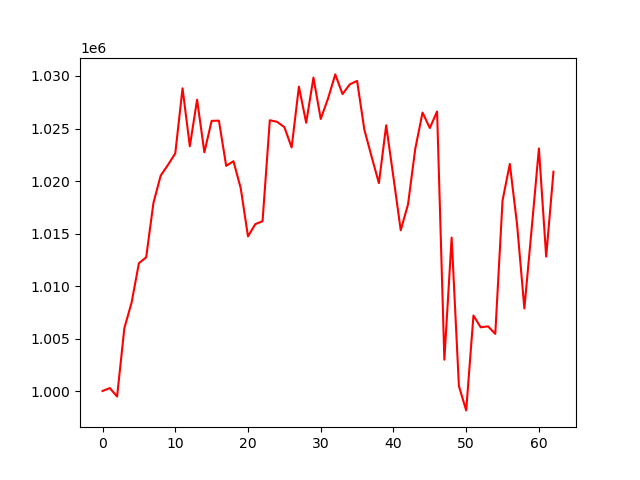

The table this chart was drawn from, first rows:
, 0
0, 1000000
1, 1000281
2, 999475
3, 1005985
4, 1008441
5, 1012173
6, 1012736
7, 1017922
8, 1020525
9, 1021534
10, 1022637
11, 1028828
12, 1023307
13, 1027739
14, 1022734
15, 1025728
16, 1025745
17, 1021443
18, 1021883
19, 1019316
20, 1014723
21, 1015887
22, 1016175
23, 1025786
24, 1025637
25, 1025132
26, 1023197
27, 1028984
28, 1025545
29, 1029847
30, 1025908
31, 1027845
32, 1030152
33, 1028277
34, 1029205
35, 1029535
36, 1024886
37, 1022308
38, 1019799
39, 1025299
40, 1020352
41, 1015309
42, 1017765
43, 1023070
44, 1026520
45, 1025045
46, 1026618
47, 1002983
48, 1014609
49, 1000466
50, 998155
51, 1007191
52, 1006067
53, 1006159
54, 1005441
55, 1018150
56, 1021624
57, 1015846
58, 1007867
59, 1015418
... 3 more rows
